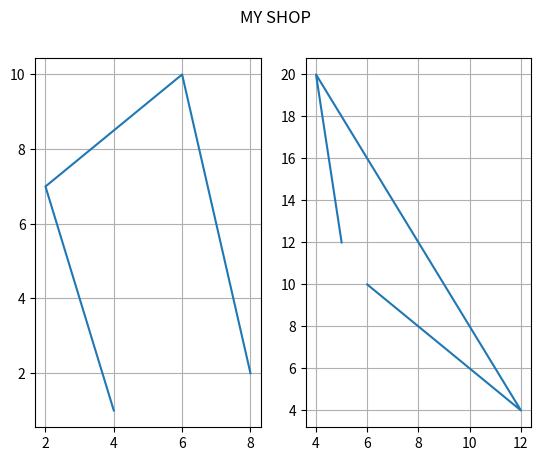

This figure's Python source:
import numpy as np
import matplotlib.pyplot as plt

# plot 1

x = np.array([4, 2, 6, 8])
y = np.array([1, 7, 10, 2])


# plt.subplot(2, 1, 1)  for two rows
plt.subplot(1, 2, 1) # for two columns
plt.grid()
plt.plot(x, y)

# plot 1

x = np.array([6, 12, 4, 5])
y = np.array([10, 4, 20, 12])

# plt.subplot(2, 1, 2)  for two rows
plt.subplot(1, 2, 2) # for two columns
plt.grid()
plt.plot(x, y)


plt.suptitle("MY SHOP")
plt.show()